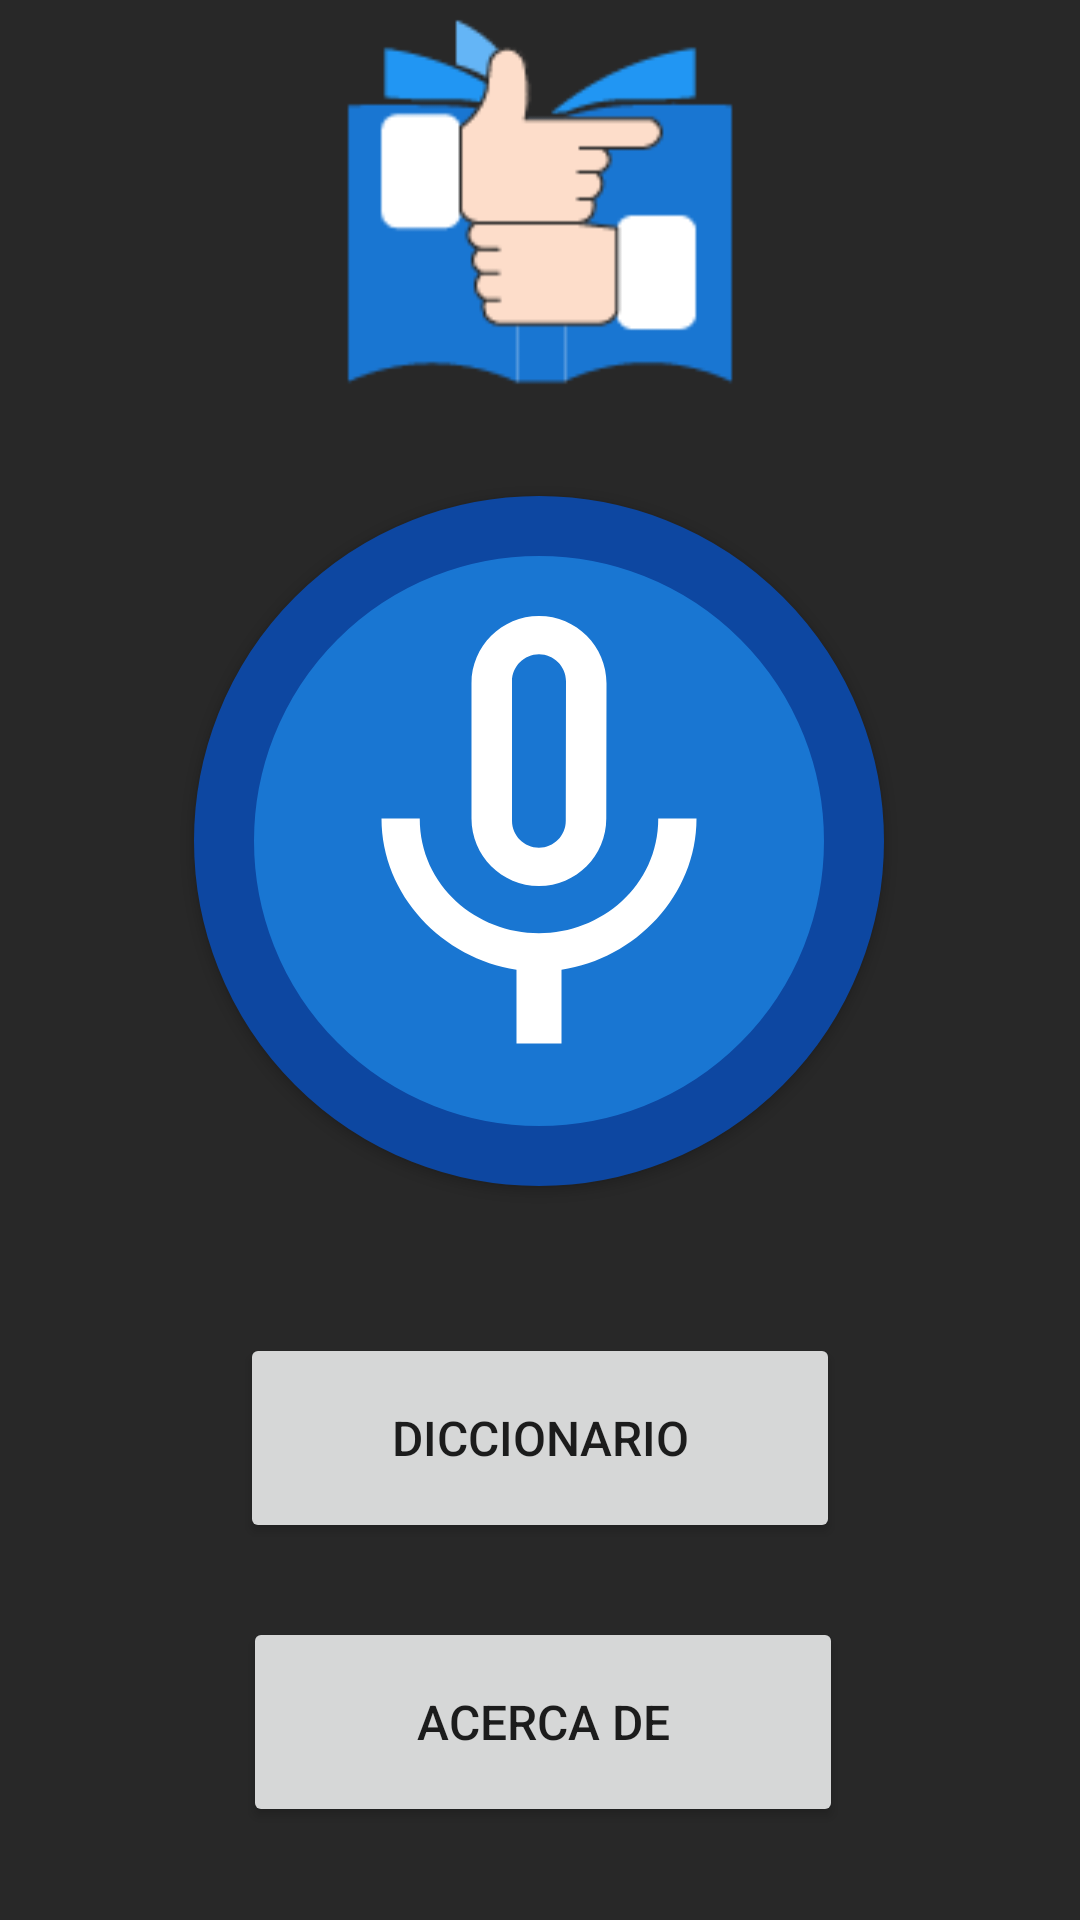

Android layout source for this screen:
<!-- AndroidManifest.xml: application theme Theme.LescoAprende -->
<!-- res/layout/activity_main.xml -->
<?xml version="1.0" encoding="utf-8"?>
<androidx.constraintlayout.widget.ConstraintLayout xmlns:android="http://schemas.android.com/apk/res/android"
    xmlns:app="http://schemas.android.com/apk/res-auto"
    xmlns:tools="http://schemas.android.com/tools"
    android:layout_width="match_parent"
    android:layout_height="match_parent"
    tools:context=".MainActivity">

    <ImageView
        android:id="@+id/imageView"
        android:layout_width="wrap_content"
        android:layout_height="wrap_content"
        android:layout_marginBottom="16dp"
        android:contentDescription="@string/app_name"
        app:layout_constraintBottom_toTopOf="@+id/listen"
        app:layout_constraintEnd_toEndOf="parent"
        app:layout_constraintStart_toStartOf="parent"
        app:layout_constraintTop_toTopOf="parent"
        app:srcCompat="@drawable/app_logo" />

    <android.widget.Button
        android:id="@+id/listen"
        android:layout_width="230dp"
        android:layout_height="230dp"
        android:background="@drawable/listen_button"
        android:gravity="center"
        app:icon="@drawable/ic_baseline_mic_none_24"
        app:iconGravity="textStart"
        app:iconPadding="0dp"
        app:iconSize="150dp"
        app:layout_constraintBottom_toBottomOf="parent"
        app:layout_constraintEnd_toEndOf="parent"
        app:layout_constraintHorizontal_bias="0.497"
        app:layout_constraintStart_toStartOf="parent"
        app:layout_constraintTop_toTopOf="parent"
        app:layout_constraintVertical_bias="0.403" />

    <Button
        android:id="@+id/dictionary"
        android:layout_width="wrap_content"
        android:layout_height="wrap_content"
        android:layout_marginTop="32dp"
        android:layout_marginBottom="16dp"
        android:width="200dp"
        android:height="70dp"
        android:paddingLeft="40dp"
        android:paddingTop="10dp"
        android:paddingRight="40dp"
        android:paddingBottom="10dp"
        android:text="@string/diccionary"
        android:textSize="16sp"
        app:layout_constraintBottom_toBottomOf="parent"
        app:layout_constraintEnd_toEndOf="parent"
        app:layout_constraintStart_toStartOf="parent"
        app:layout_constraintTop_toBottomOf="@+id/listen"
        app:layout_constraintVertical_bias="0.133" />

    <Button
        android:id="@+id/about_us"
        android:layout_width="wrap_content"
        android:layout_height="wrap_content"
        android:layout_marginTop="32dp"
        android:layout_marginBottom="32dp"
        android:width="200dp"
        android:height="70dp"
        android:paddingLeft="40dp"
        android:paddingTop="10dp"
        android:paddingRight="40dp"
        android:paddingBottom="10dp"
        android:text="@string/about_us"
        android:textSize="16sp"
        app:layout_constraintBottom_toBottomOf="parent"
        app:layout_constraintEnd_toEndOf="parent"
        app:layout_constraintHorizontal_bias="0.507"
        app:layout_constraintStart_toStartOf="parent"
        app:layout_constraintTop_toBottomOf="@+id/dictionary"
        app:layout_constraintVertical_bias="0.884" />



</androidx.constraintlayout.widget.ConstraintLayout>
<!-- resources referenced by this layout -->
<resources>
  <!-- drawable app_logo: png bitmap (drawable-v24, 4131 bytes) -->
  <!-- drawable ic_baseline_mic_none_24 (drawable) -->
  <vector xmlns:android="http://schemas.android.com/apk/res/android"
      android:width="24dp"
      android:height="24dp"
      android:tint="#FFFFFF"
      android:viewportWidth="24"
      android:viewportHeight="24"
      android:tintMode="multiply">
      <path
          android:fillColor="@android:color/white"
          android:pathData="M12,14c1.66,0 2.99,-1.34 2.99,-3L15,5c0,-1.66 -1.34,-3 -3,-3S9,3.34 9,5v6c0,1.66 1.34,3 3,3zM10.8,4.9c0,-0.66 0.54,-1.2 1.2,-1.2 0.66,0 1.2,0.54 1.2,1.2l-0.01,6.2c0,0.66 -0.53,1.2 -1.19,1.2 -0.66,0 -1.2,-0.54 -1.2,-1.2L10.8,4.9zM17.3,11c0,3 -2.54,5.1 -5.3,5.1S6.7,14 6.7,11L5,11c0,3.41 2.72,6.23 6,6.72L11,21h2v-3.28c3.28,-0.48 6,-3.3 6,-6.72h-1.7z" />
  </vector>
  <!-- drawable listen_button (drawable) -->
  <?xml version="1.0" encoding="utf-8"?>
  <selector xmlns:android="http://schemas.android.com/apk/res/android">
      <item android:drawable="@drawable/listen_button_pressed"
          android:state_pressed="true" />
      <item android:drawable="@drawable/listen_button_focused"
          android:state_focused="true" />
      <item android:drawable="@drawable/listen_button_default" />
  </selector>
  <string name="about_us">Acerca de</string>
  <string name="app_name">LescoAprende</string>
  <string name="diccionary">Diccionario</string>
  <style name="Theme.LescoAprende" parent="Theme.MaterialComponents.DayNight.DarkActionBar">
  
          
          <item name="android:windowBackground">@color/background</item>
          
          <item name="colorPrimary">@color/blue_primary</item>
          <item name="colorPrimaryVariant">@color/blue_secondary</item>
          <item name="colorOnPrimary">@color/white</item>
          
          <item name="colorSecondary">@color/blue_dark</item>
          <item name="colorSecondaryVariant">@color/blue_primary</item>
          <item name="colorOnSecondary">@color/white</item>
          
          <item name="android:statusBarColor" tools:targetApi="l">?attr/colorPrimaryVariant</item>
          
      </style>
  <!-- drawable listen_button_pressed (drawable) -->
  <?xml version="1.0" encoding="utf-8"?>
  <shape xmlns:android="http://schemas.android.com/apk/res/android" android:shape="oval">
      <solid android:color="@color/blue_primary" />
  </shape>
  <!-- drawable listen_button_focused (drawable) -->
  <?xml version="1.0" encoding="utf-8"?>
  <shape xmlns:android="http://schemas.android.com/apk/res/android" android:shape="oval">
      <solid android:color="@color/blue_primary" />
      <stroke
          android:width="10dp"
          android:color="@color/blue_dark" />
  </shape>
  <!-- drawable listen_button_default (drawable) -->
  <?xml version="1.0" encoding="utf-8"?>
  <layer-list xmlns:android="http://schemas.android.com/apk/res/android">
      <item>
          <shape android:shape="oval">
              <solid android:color="@color/blue_primary" />
              <stroke
                  android:width="20dp"
                  android:color="@color/blue_dark" />
          </shape>
      </item>
      <item
          android:bottom="25dp"
          android:drawable="@drawable/ic_baseline_mic_none_24"
          android:left="25dp"
          android:right="25dp"
          android:top="25dp" />
  </layer-list>
  <color name="background">#282828</color>
  <color name="blue_primary">#1976d2</color>
  <color name="blue_secondary">#2196f3</color>
  <color name="white">#FFFFFF</color>
  <color name="blue_dark">#0d47a1</color>
</resources>
